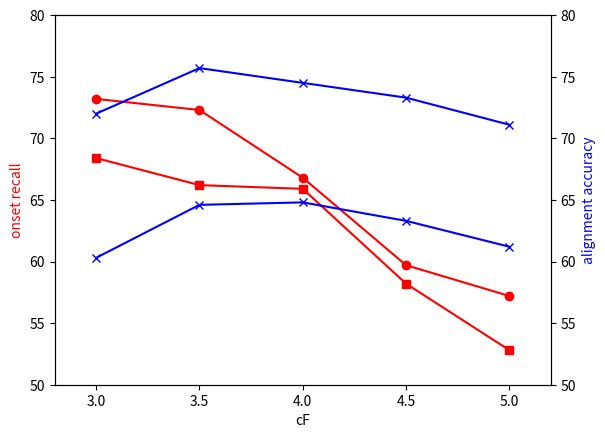

Write Python code to recreate this figure.
# -*- coding: utf-8 -*-
# <nbformat>3.0</nbformat>

# <codecell>

import matplotlib.pyplot as plt
cF = [5,	4.5,	4.0,	3.5,	3.0]

fig, ax1 = plt.subplots()

plt.plot(cF, [57.2,	59.7,	66.8,	72.3,	73.2], 'ro-') # acapella onset recal
plt.plot(cF, [52.8,	58.2,	65.9,	66.2,	68.4,], 'rs-') # poly onset recall


ax1.axis([2.8, 5.2, 50, 80])
plt.xlabel('cF')
ax1.set_ylabel('onset recall', color='r')

ax2 = ax1.twinx()
ax2.axis([2.8, 5.2, 50, 80])
ax2.set_ylabel('alignment accuracy', color='b')
ax2.plot(cF, [71.1,	73.3,	74.5,	75.7,	72.0], 'bx-') # a cappella  aa
ax2.plot(cF, [61.2,	63.3,	64.8,	64.6,	60.3], 'bx-') # poly  aa

plt.show()
# <codecell>


